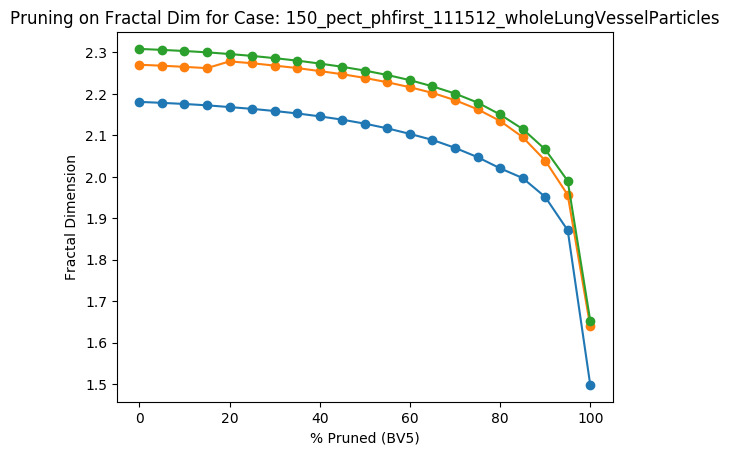

The table this chart was drawn from, first rows:
Percent Threshold (BV5), Fractal Dimension
0, 2.308
5, 2.306
10, 2.303
15, 2.3
20, 2.296
25, 2.291
30, 2.286
35, 2.28
40, 2.273
45, 2.265
50, 2.256
55, 2.245
60, 2.233
65, 2.218
70, 2.201
75, 2.179
80, 2.15
85, 2.115
90, 2.066
95, 1.99
100, 1.653
